Image classification data set "split_cnn_dataset" (Luki26-png/mango-leaf-classifier on GitHub). Class labels (3): apel mango, dodol mango, harum manis mango.

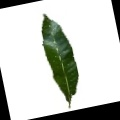
Label: apel mango

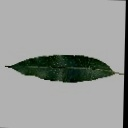
Label: harum manis mango

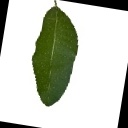
Label: dodol mango

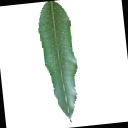
Label: harum manis mango

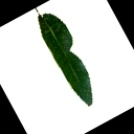
Label: apel mango

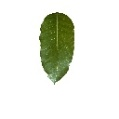
Label: dodol mango
